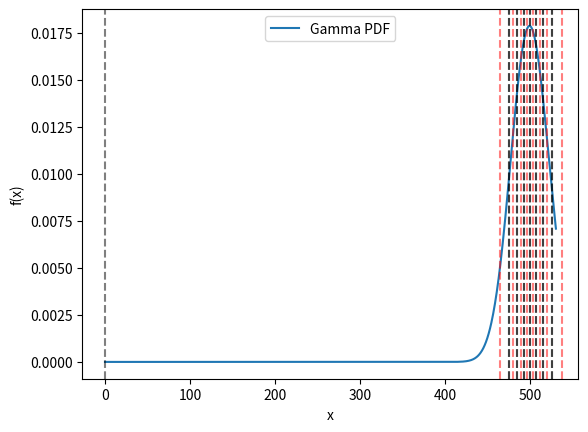

This figure's Python source:
"""Functions for working with gamma distributions."""
import logging

import matplotlib.pyplot as plt
import numpy as np
from scipy.special import gammainc
from scipy.stats import gamma as gamma_dist

# Create a logger instance
logger = logging.getLogger(__name__)


def gamma_equal_mass_bins(alpha, beta, n_bins):
    """
    Divide gamma distribution into n bins with equal probability mass.

    Parameters
    ----------
    alpha : float
        Shape parameter of gamma distribution (must be > 0)
    beta : float
        Scale parameter of gamma distribution (must be > 0)
    n_bins : int
        Number of bins

    Returns
    -------
    dict of arrays with keys:
        - lower_bound: lower bounds of bins
        - upper_bound: upper bounds of bins (last one is inf)
        - expected_value: expected values in bins
        - probability_mass: probability mass in bins (1/n_bins for all)
    """
    # Parameter validation
    if alpha <= 0 or beta <= 0:
        msg = "Alpha and beta must be positive"
        raise ValueError(msg)
    if n_bins < 1:
        msg = "Number of bins must be positive"
        raise ValueError(msg)

    # Calculate boundaries for equal mass bins
    prob_per_bin = 1.0 / n_bins
    quantiles = np.linspace(0, 1, n_bins + 1)  # includes 0 and 1
    bin_boundaries = gamma_dist.ppf(quantiles, alpha, scale=beta)

    # Create arrays for bounds
    lower_bounds = bin_boundaries[:-1]
    upper_bounds = bin_boundaries[1:]

    diff_alpha = gammainc(alpha, upper_bounds[:-1] / beta) - gammainc(alpha, lower_bounds[:-1] / beta)
    diff_alpha_plus_1 = gammainc(alpha + 1, upper_bounds[:-1] / beta) - gammainc(alpha + 1, lower_bounds[:-1] / beta)
    finite_expectations = beta * alpha * diff_alpha_plus_1 / diff_alpha

    # For the last bin (to infinity)
    gamma_ratio_alpha = 1 - gammainc(alpha, lower_bounds[-1] / beta)  # Upper tail
    gamma_ratio_alpha_plus_1 = 1 - gammainc(alpha + 1, lower_bounds[-1] / beta)  # Upper tail
    infinite_expectation = beta * alpha * gamma_ratio_alpha_plus_1 / gamma_ratio_alpha

    # Combine finite and infinite expectations
    expected_values = np.append(finite_expectations, infinite_expectation)

    # Create uniform probability mass array
    probability_mass = np.full(n_bins, prob_per_bin)

    return {
        "lower_bound": lower_bounds,
        "upper_bound": upper_bounds,
        "expected_value": expected_values,
        "probability_mass": probability_mass,
    }

def bin_masses(alpha, beta, lower_bounds, upper_bounds):
   """
   Calculate prbability mass for each bin in gamma distribution.

   Parameters
   ----------
   alpha : float
       Shape parameter of gamma distribution (must be > 0)
   beta : float
       Scale parameter of gamma distribution (must be > 0)
   lower_bounds : array-like
       Lower bounds of bins
   upper_bounds : array-like
       Upper bounds of bins (can include inf)

   Returns
   -------
   array
       Probability mass for each bin
   """
   # Convert inputs to numpy arrays
   lower_bounds = np.asarray(lower_bounds)
   upper_bounds = np.asarray(upper_bounds)

   # Parameter validation
   if alpha <= 0 or beta <= 0:
       msg = "Alpha and beta must be positive"
       raise ValueError(msg)
   if len(lower_bounds) != len(upper_bounds):
       msg = "Lower and upper bounds must have same length"
       raise ValueError(msg)
   if np.any(lower_bounds > upper_bounds):
       msg = "Lower bounds must be less than upper bounds"
       raise ValueError(msg)

   # Handle infinite upper bounds
   is_infinite = np.isinf(upper_bounds)

   # Initialize probability mass array
   masses = np.zeros(len(lower_bounds))

   # Calculate for finite bounds
   finite_mask = ~is_infinite
   if np.any(finite_mask):
       masses[finite_mask] = (
           gammainc(alpha, upper_bounds[finite_mask] / beta) -
           gammainc(alpha, lower_bounds[finite_mask] / beta)
       )

   # Calculate for infinite bounds
   if np.any(is_infinite):
       masses[is_infinite] = 1 - gammainc(alpha, lower_bounds[is_infinite] / beta)

   return masses

# Example usage
if __name__ == "__main__":
    # Example parameters
    alpha = 500.0
    beta = 1.0
    n_bins = 8

    bins = gamma_equal_mass_bins(alpha, beta, n_bins)

    logger.info("Gamma distribution (α=%s, β=%s) divided into %d equal-mass bins:", alpha, beta, n_bins)
    logger.info("-" * 80)
    logger.info("%3s %10s %10s %10s %10s", "Bin", "Lower", "Upper", "E[X|bin]", "P(bin)")
    logger.info("-" * 80)

    for i in range(n_bins):
        upper = f"{bins['upper_bound'][i]:.3f}" if not np.isinf(bins["upper_bound"][i]) else "∞"
        lower = f"{bins['lower_bound'][i]:.3f}"
        expected = f"{bins['expected_value'][i]:.3f}"
        prob = f"{bins['probability_mass'][i]:.3f}"
        logger.info("%3d %10s %10s %10s %10s", i, lower, upper, expected, prob)

    # Verify total probability is exactly 1
    logger.info("\nTotal probability mass: %.6f", bins['probability_mass'].sum())

    # Verify expected value is close to the mean of the distribution
    mean = alpha * beta
    expected_value = np.sum(bins["expected_value"] * bins["probability_mass"])
    logger.info("Mean of distribution: %.3f", mean)
    logger.info("Expected value of bins: %.3f", expected_value)

    mass_per_bin = bin_masses(alpha, beta, bins['lower_bound'], bins['upper_bound'])
    logger.info("Total probability mass: %.6f", mass_per_bin.sum())
    logger.info("Probability mass per bin:")
    logger.info(mass_per_bin)

    # plot the gamma distribution and the bins
    x = np.linspace(0, 530, 1000)
    y = gamma_dist.pdf(x, alpha, scale=beta)
    plt.plot(x, y, label="Gamma PDF")
    for i in range(n_bins):
        plt.axvline(bins["lower_bound"][i], color="black", linestyle="--", alpha=0.5)
        plt.axvline(bins["upper_bound"][i], color="black", linestyle="--", alpha=0.5)
        plt.axvline(bins["expected_value"][i], color="red", linestyle="--", alpha=0.5)
    plt.xlabel("x")
    plt.ylabel("f(x)")
    plt.legend()
    plt.show()
